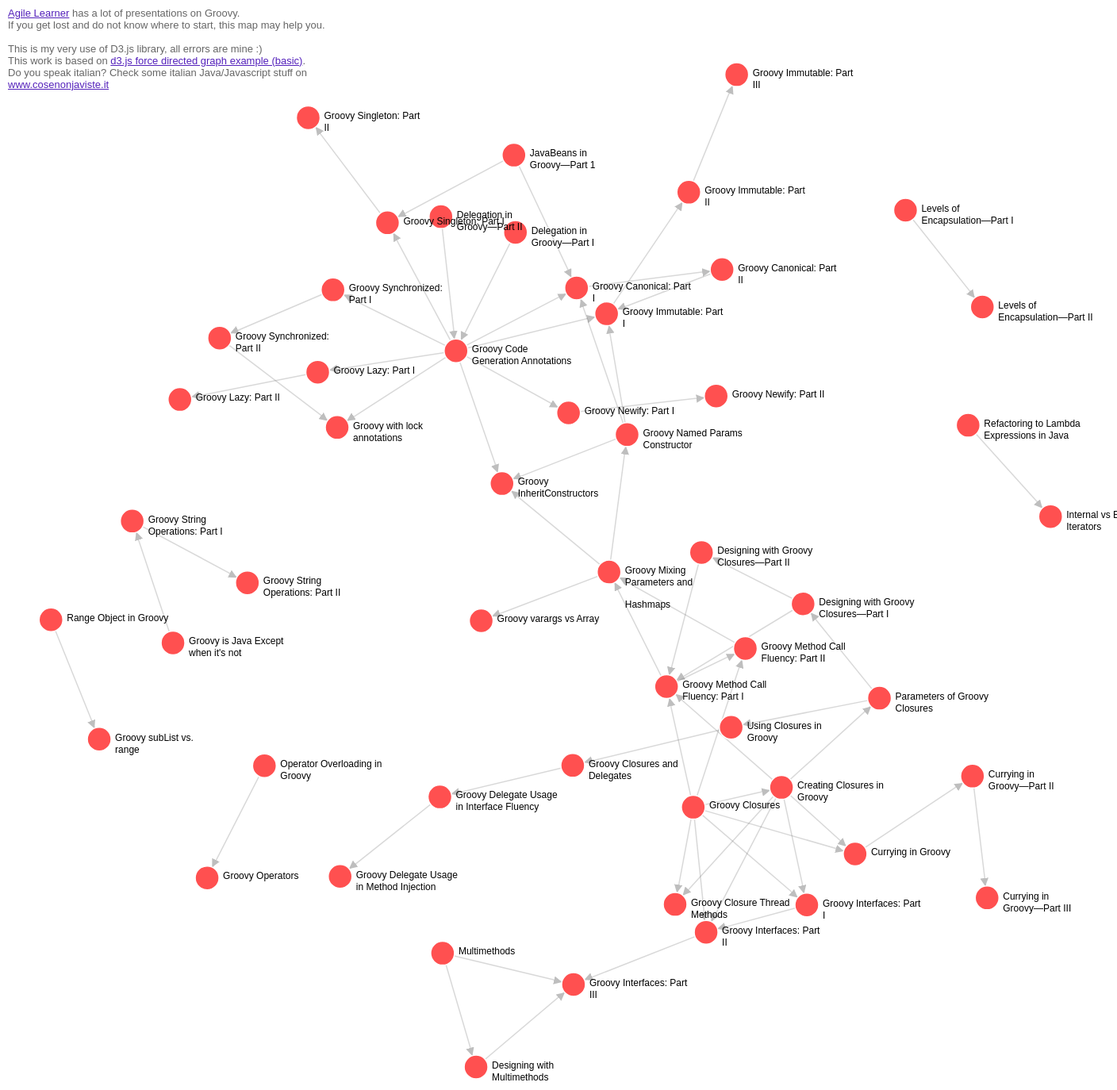
D3 v3 page, settled after 480 driven frames (8 s of simulated time); the page loaded 1 data file(s).



// get the data
d3.csv("groovydata.csv", function(error, links) {

var nodes = {};

// Compute the distinct nodes from the links.
links.forEach(function(link) {
    link.source = nodes[link.source] || 
        (nodes[link.source] = {name: link.source, myurl: link.sourceurl});
    link.target = nodes[link.target] || 
        (nodes[link.target] = {name: link.target, myurl: link.targeturl});
    link.value = +link.value;
});

var width = 1400,
    height = 1400;

var force = d3.layout.force()
    .nodes(d3.values(nodes))
    .links(links)
    .size([width, height])
    .linkDistance(155)
    .charge(-1000)
    .on("tick", tick)
    .start();

// Set the range
var  v = d3.scale.linear().range([0, 100]);

// Scale the range of the data
v.domain([0, d3.max(links, function(d) { return d.value; })]);

// asign a type per value to encode opacity
links.forEach(function(link) {
  if (v(link.value) <= 25) {
    link.type = "twofive";
  } else if (v(link.value) <= 50 && v(link.value) > 25) {
    link.type = "fivezero";
  } else if (v(link.value) <= 75 && v(link.value) > 50) {
    link.type = "sevenfive";
  } else if (v(link.value) <= 100 && v(link.value) > 75) {
    link.type = "onezerozero";
  }
});

var svg = d3.select("body").append("svg")
    .attr("width", width)
    .attr("height", height);

// build the arrow.
svg.append("svg:defs").selectAll("marker")
    .data(["end"])      // Different link/path types can be defined here
  .enter().append("svg:marker")    // This section adds in the arrows
    .attr("id", String)
    .attr("viewBox", "0 -5 10 10")
    .attr("refX",24)
    .attr("refY", -0.5)
    .attr("markerWidth", 7)
    .attr("markerHeight", 7)
    .attr("orient", "auto")
  .append("svg:path")
    .attr("d", "M0,-5L10,0L0,5");

// add the links and the arrows
var path = svg.append("svg:g").selectAll("path")
    .data(force.links())
  .enter().append("svg:path")
    .attr("class", function(d) { return "link " + d.type; })
    .attr("marker-end", "url(#end)");

// define the nodes
var node = svg.selectAll(".node")
    .data(force.nodes())
  .enter().append("g")
    .attr("class", "node")
    .call(force.drag);

// add the nodes
node.append("circle")
    .attr("r", 15);

// add the text 
node.append("text")
  .attr("dx", 20)
  .attr("dy", 5)
  //.attr("dx", ".35em")
      .attr("dy", ".15em")
      .text(function( d) { return d.name; })
     .call (wrap, 130)
      .on("click", function (d ) {
        console.log (d )
        window.open(d.myurl);
      });
    
function wrap(text, width) {
  text.each(function() {
    var text = d3.select(this),
        words = text.text().split(/\s+/).reverse(),
        word,
        line = [],
        lineNumber = 0,
        lineHeight = 1.1, // ems
        y = text.attr("y"),
        dy = parseFloat(text.attr("dy")),
        tspan = text.text(null).append("tspan").attr("x", 0).attr("y", y).attr("dy", dy + "em");
    while (word = words.pop()) {
      line.push(word);
      tspan.text(line.join(" "));
      if (tspan.node().getComputedTextLength() > width) {
        line.pop();
        tspan.text(line.join(" "));
        line = [word];
        tspan = text.append("tspan").attr("x", 20).attr("y", y).attr("dy", ++lineNumber * lineHeight + dy + "em").text(word);
      }
    }
  });
}   

// add the curvy lines
function tick() {
    path.attr("d", function(d) {
        var dx = d.target.x - d.source.x,
            dy = d.target.y - d.source.y,
            dr = 0; //Math.sqrt(dx * dx + dy * dy);
        return "M" + 
            d.source.x + "," + 
            d.source.y + "A" + 
            dr + "," + dr + " 0 0,1 " + 
            d.target.x + "," + 
            d.target.y;
    });

    node
        .attr("transform", function(d) { 
        return "translate(" + d.x + "," + d.y + ")"; });
}

// action to take on mouse click
function click() {
    d3.select(this).select("text").transition()
        .duration(750)
        .attr("x", 22)
        .style("fill", "steelblue")
        .style("stroke", "lightsteelblue")
        .style("stroke-width", ".5px")
        .style("font", "20px sans-serif");
    d3.select(this).select("circle").transition()
        .duration(750)
        .attr("r", 16)
        .style("fill", "lightsteelblue");
}



});

window.scrollTo(0, 400);




  (function(i,s,o,g,r,a,m){i['GoogleAnalyticsObject']=r;i[r]=i[r]||function(){
  (i[r].q=i[r].q||[]).push(arguments)},i[r].l=1*new Date();a=s.createElement(o),
  m=s.getElementsByTagName(o)[0];a.async=1;a.src=g;m.parentNode.insertBefore(a,m)
  })(window,document,'script','//www.google-analytics.com/analytics.js','ga');

  ga('create', 'UA-53836269-1', 'auto');
  ga('send', 'pageview');



### data: groovydata.csv
sourceurl, source, target, targeturl, value
http://www.agilelearner.com//presentatio…, Refactoring to Lambda Expressions in Jav…, Internal vs External Iterators, https://www.agilelearner.com/presentatio…, 1
http://www.agilelearner.com//presentatio…, Levels of Encapsulation—Part I, Levels of Encapsulation—Part II, https://www.agilelearner.com/presentatio…, 1
http://www.agilelearner.com//presentatio…, Operator Overloading in Groovy, Groovy Operators, https://www.agilelearner.com/presentatio…, 1
http://www.agilelearner.com//presentatio…, Multimethods, Designing with Multimethods, https://www.agilelearner.com/presentatio…, 1
http://www.agilelearner.com//presentatio…, Creating Closures in Groovy, Parameters of Groovy Closures, https://www.agilelearner.com/presentatio…, 1
http://www.agilelearner.com//presentatio…, Groovy Closures, Creating Closures in Groovy, https://www.agilelearner.com/presentatio…, 1
http://www.agilelearner.com//presentatio…, Parameters of Groovy Closures, Using Closures in Groovy, https://www.agilelearner.com/presentatio…, 1
http://www.agilelearner.com//presentatio…, Using Closures in Groovy, Groovy Closures and Delegates, https://www.agilelearner.com/presentatio…, 1
http://www.agilelearner.com//presentatio…, Groovy Closures and Delegates, Groovy Delegate Usage in Interface Fluen…, https://www.agilelearner.com/presentatio…, 1
http://www.agilelearner.com//presentatio…, Groovy Delegate Usage in Interface Fluen…, Groovy Delegate Usage in Method Injectio…, https://www.agilelearner.com/presentatio…, 1
http://www.agilelearner.com//presentatio…, Groovy Closures, Currying in Groovy, https://www.agilelearner.com/presentatio…, 1
http://www.agilelearner.com//presentatio…, Creating Closures in Groovy, Currying in Groovy, https://www.agilelearner.com/presentatio…, 1
http://www.agilelearner.com//presentatio…, Currying in Groovy, Currying in Groovy—Part II, https://www.agilelearner.com/presentatio…, 1
http://www.agilelearner.com//presentatio…, Currying in Groovy—Part II, Currying in Groovy—Part III, https://www.agilelearner.com/presentatio…, 1
http://www.agilelearner.com//presentatio…, Parameters of Groovy Closures, Designing with Groovy Closures—Part I, https://www.agilelearner.com/presentatio…, 1
http://www.agilelearner.com//presentatio…, Designing with Groovy Closures—Part I, Designing with Groovy Closures—Part II, https://www.agilelearner.com/presentatio…, 1
http://www.agilelearner.com//presentatio…, Groovy Closures, Groovy Closure Thread Methods, https://www.agilelearner.com/presentatio…, 1
http://www.agilelearner.com//presentatio…, Creating Closures in Groovy, Groovy Closure Thread Methods, https://www.agilelearner.com/presentatio…, 1
http://www.agilelearner.com//presentatio…, Groovy Closures, Groovy Interfaces: Part I, https://www.agilelearner.com/presentatio…, 1
http://www.agilelearner.com//presentatio…, Creating Closures in Groovy, Groovy Interfaces: Part I, https://www.agilelearner.com/presentatio…, 1
http://www.agilelearner.com//presentatio…, Groovy Interfaces: Part I, Groovy Interfaces: Part II, https://www.agilelearner.com/presentatio…, 1
http://www.agilelearner.com//presentatio…, Groovy Closures, Groovy Interfaces: Part II, https://www.agilelearner.com/presentatio…, 1
http://www.agilelearner.com//presentatio…, Creating Closures in Groovy, Groovy Interfaces: Part II, https://www.agilelearner.com/presentatio…, 1
http://www.agilelearner.com//presentatio…, Groovy Interfaces: Part II, Groovy Interfaces: Part III, https://www.agilelearner.com/presentatio…, 1
http://www.agilelearner.com//presentatio…, Designing with Multimethods, Groovy Interfaces: Part III, https://www.agilelearner.com/presentatio…, 1
http://www.agilelearner.com//presentatio…, Multimethods, Groovy Interfaces: Part III, https://www.agilelearner.com/presentatio…, 1
http://www.agilelearner.com//presentatio…, Range Object in Groovy, Groovy subList vs. range, https://www.agilelearner.com/presentatio…, 1
http://www.agilelearner.com//presentatio…, Groovy Closures, Groovy Method Call Fluency: Part I, https://www.agilelearner.com/presentatio…, 1
http://www.agilelearner.com//presentatio…, Creating Closures in Groovy, Groovy Method Call Fluency: Part I, https://www.agilelearner.com/presentatio…, 1
http://www.agilelearner.com//presentatio…, Designing with Groovy Closures—Part II, Groovy Method Call Fluency: Part I, https://www.agilelearner.com/presentatio…, 1
http://www.agilelearner.com//presentatio…, Designing with Groovy Closures—Part I, Groovy Method Call Fluency: Part I, https://www.agilelearner.com/presentatio…, 1
http://www.agilelearner.com//presentatio…, Groovy Closures, Groovy Method Call Fluency: Part II, https://www.agilelearner.com/presentatio…, 1
http://www.agilelearner.com//presentatio…, Groovy Method Call Fluency: Part I, Groovy Method Call Fluency: Part II, https://www.agilelearner.com/presentatio…, 1
http://www.agilelearner.com//presentatio…, Groovy Method Call Fluency: Part I, Groovy Mixing Parameters and Hashmaps, https://www.agilelearner.com/presentatio…, 1
http://www.agilelearner.com//presentatio…, Groovy Method Call Fluency: Part II, Groovy Mixing Parameters and Hashmaps, https://www.agilelearner.com/presentatio…, 1
http://www.agilelearner.com//presentatio…, Groovy Mixing Parameters and Hashmaps, Groovy varargs vs Array, https://www.agilelearner.com/presentatio…, 1
http://www.agilelearner.com//presentatio…, Groovy Mixing Parameters and Hashmaps, Groovy Named Params Constructor, https://www.agilelearner.com/presentatio…, 1
http://www.agilelearner.com//presentatio…, Delegation in Groovy—Part I, Groovy Code Generation Annotations, https://www.agilelearner.com/presentatio…, 1
http://www.agilelearner.com//presentatio…, Delegation in Groovy—Part II, Groovy Code Generation Annotations, https://www.agilelearner.com/presentatio…, 1
http://www.agilelearner.com//presentatio…, JavaBeans in Groovy—Part 1, Groovy Canonical: Part I, https://www.agilelearner.com/presentatio…, 1
http://www.agilelearner.com//presentatio…, Groovy Named Params Constructor, Groovy Canonical: Part I, https://www.agilelearner.com/presentatio…, 1
… [head cut at 6 KiB]